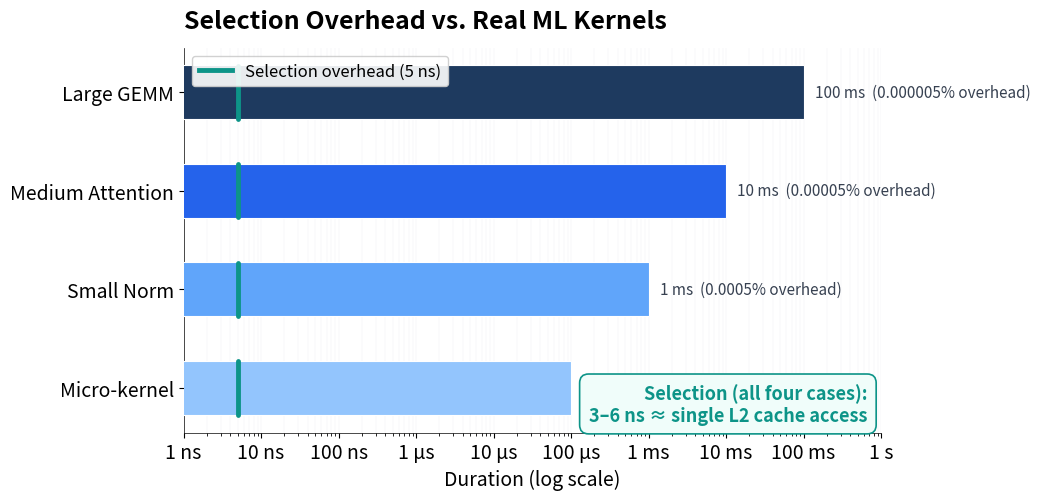

The script that saved this image: (Note: this script raises an exception after producing the figure.)
#!/usr/bin/env python3
"""Chart 3: Selection Overhead vs Real ML Kernels — grouped horizontal bar chart."""

import matplotlib
matplotlib.use('Agg')
import matplotlib.pyplot as plt
import matplotlib.ticker as ticker
import numpy as np

# Data (durations in nanoseconds for uniform scale)
kernels = ['Large GEMM', 'Medium Attention', 'Small Norm', 'Micro-kernel']
durations_ns = [100e6, 10e6, 1e6, 100e3]  # 100ms, 10ms, 1ms, 100µs
selection_ns = 5  # 5 ns for all

# Colors: graduating dark to light blue
kernel_colors = ['#1e3a5f', '#2563eb', '#60a5fa', '#93c5fd']

# Style
plt.rcParams['font.family'] = 'sans-serif'
plt.rcParams['font.size'] = 14

fig, ax = plt.subplots(figsize=(9, 5))
ax.set_facecolor('white')
fig.patch.set_facecolor('white')

y_pos = np.arange(len(kernels))

# Kernel duration bars
bars = ax.barh(y_pos, durations_ns, color=kernel_colors, height=0.55, edgecolor='white',
               linewidth=0.8, zorder=3)

# Selection overhead marker: tiny teal vertical line at left edge
for i in range(len(kernels)):
    ax.plot([selection_ns, selection_ns], [i - 0.27, i + 0.27],
            color='#0d9488', linewidth=3.5, zorder=5, solid_capstyle='round')

ax.set_yticks(y_pos)
ax.set_yticklabels(kernels, fontsize=14, fontweight='medium')
ax.invert_yaxis()

# Log scale
ax.set_xscale('log')
ax.set_xlim(1, 1e9)

# Human-readable x-axis labels
def format_ns(x: float, _: int) -> str:
    if x >= 1e9:
        return f'{x/1e9:g} s'
    elif x >= 1e6:
        return f'{x/1e6:g} ms'
    elif x >= 1e3:
        return f'{x/1e3:g} µs'
    else:
        return f'{x:g} ns'

ax.xaxis.set_major_formatter(ticker.FuncFormatter(format_ns))
ax.set_xlabel('Duration (log scale)', fontsize=14, fontweight='medium')

# Bar value labels
duration_labels = ['100 ms', '10 ms', '1 ms', '100 µs']
overhead_pct = ['0.000005%', '0.00005%', '0.0005%', '0.005%']
for i, (dur_ns, label, pct) in enumerate(zip(durations_ns, duration_labels, overhead_pct)):
    ax.text(dur_ns * 1.4, i, f'{label}  ({pct} overhead)', va='center', ha='left',
            fontsize=11, color='#374151')

# Gridlines
ax.xaxis.grid(True, which='both', linewidth=0.3, alpha=0.4, color='#d1d5db', zorder=0)
ax.yaxis.grid(False)
ax.set_axisbelow(True)

# Callout box
ax.text(0.98, 0.02,
        'Selection (all four cases):\n3–6 ns ≈ single L2 cache access',
        transform=ax.transAxes, fontsize=13, fontweight='bold', color='#0d9488',
        ha='right', va='bottom',
        bbox=dict(boxstyle='round,pad=0.5', facecolor='#f0fdfa', edgecolor='#0d9488', linewidth=1.2))

# Legend for the teal marker
from matplotlib.lines import Line2D
legend_elements = [Line2D([0], [0], color='#0d9488', linewidth=3.5, label='Selection overhead (5 ns)')]
ax.legend(handles=legend_elements, loc='upper left', fontsize=12, framealpha=0.9)

# Title
ax.set_title('Selection Overhead vs. Real ML Kernels', fontsize=18, fontweight='bold', pad=14, loc='left')

# Spines
ax.spines['top'].set_visible(False)
ax.spines['right'].set_visible(False)
ax.spines['left'].set_linewidth(0.5)
ax.spines['bottom'].set_linewidth(0.5)

plt.savefig('/home/akash/PROJECTS/LLVM/poster/figures/overhead-comparison.svg',
            format='svg', bbox_inches='tight', dpi=300)
plt.close()
print('OK: overhead-comparison.svg')
